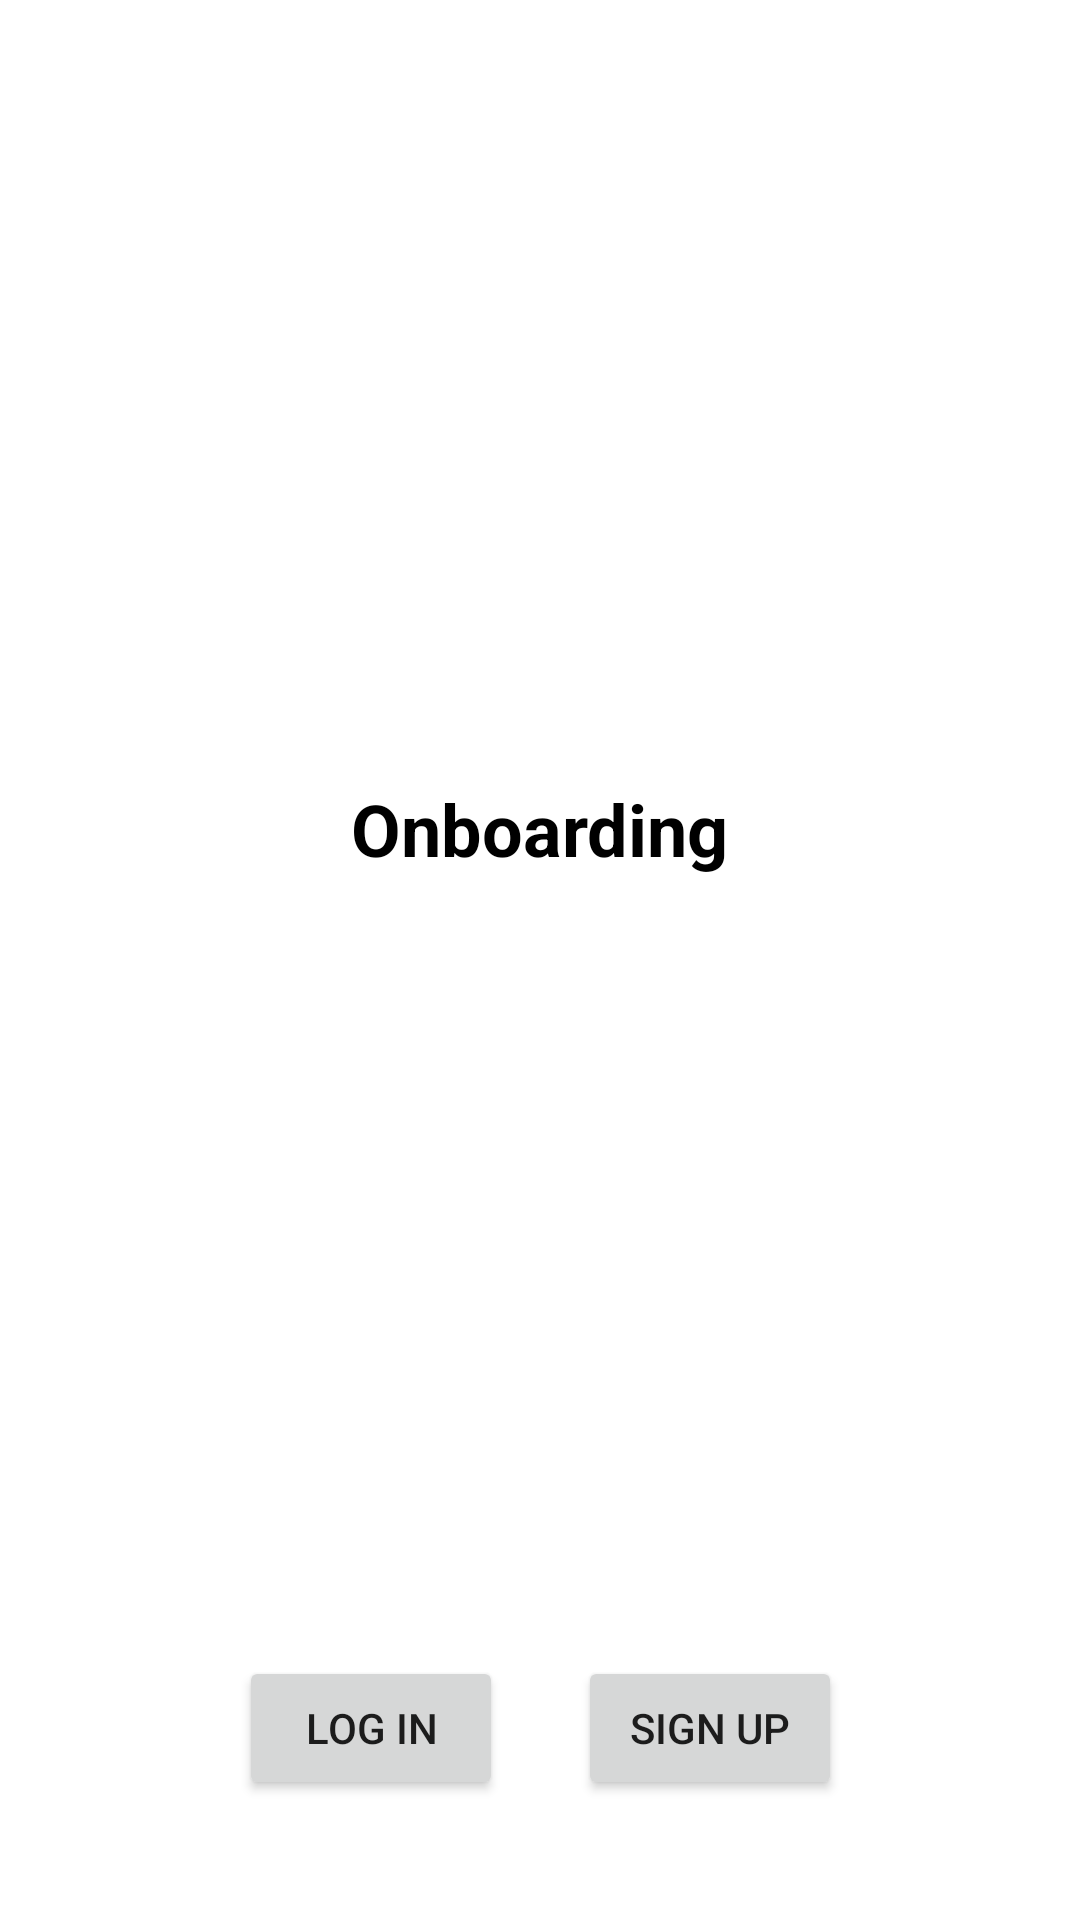

Here is an Android app screen rendered from its layout file. Give the layout XML and the strings, colors and styles it references.
<!-- AndroidManifest.xml: application theme Theme.InfoCiclos -->
<!-- res/layout/activity_main.xml -->
<?xml version="1.0" encoding="utf-8"?>
<androidx.constraintlayout.widget.ConstraintLayout xmlns:android="http://schemas.android.com/apk/res/android"
    xmlns:app="http://schemas.android.com/apk/res-auto"
    xmlns:tools="http://schemas.android.com/tools"
    android:layout_width="match_parent"
    android:layout_height="match_parent"
    tools:context=".MainActivity">

    <TextView
        android:text="Onboarding"
        android:textSize="24sp"
        android:textColor="@color/black"
        android:textStyle="bold"
        app:layout_constraintTop_toTopOf="parent"
        app:layout_constraintStart_toStartOf="parent"
        app:layout_constraintEnd_toEndOf="parent"
        app:layout_constraintBottom_toTopOf="@id/activity_main_buttons_layout"
        android:layout_width="wrap_content"
        android:layout_height="wrap_content"/>

    <LinearLayout
        android:id="@+id/activity_main_buttons_layout"
        android:orientation="horizontal"
        android:layout_width="wrap_content"
        android:layout_height="wrap_content"
        app:layout_constraintBottom_toBottomOf="parent"
        app:layout_constraintStart_toStartOf="parent"
        app:layout_constraintEnd_toEndOf="parent"
        android:layout_marginBottom="40dp">

        <Button
            android:id="@+id/activity_main_log_in_button"
            android:text="@string/activity_main_log_in"
            android:layout_width="wrap_content"
            android:layout_height="wrap_content"
            android:layout_marginEnd="25dp"/>

        <Button
            android:id="@+id/activity_main_sign_up_button"
            android:text="@string/activity_main_sign_up"
            android:layout_width="wrap_content"
            android:layout_height="wrap_content"/>

    </LinearLayout>



</androidx.constraintlayout.widget.ConstraintLayout>
<!-- resources referenced by this layout -->
<resources>
  <color name="black">#FF000000</color>
  <string name="activity_main_log_in">Log in</string>
  <string name="activity_main_sign_up">Sign up</string>
  <style name="Theme.InfoCiclos" parent="Theme.MaterialComponents.DayNight.DarkActionBar">
          
          <item name="colorPrimary">@color/purple_500</item>
          <item name="colorPrimaryVariant">@color/purple_700</item>
          <item name="colorOnPrimary">@color/white</item>
          
          <item name="colorSecondary">@color/teal_200</item>
          <item name="colorSecondaryVariant">@color/teal_700</item>
          <item name="colorOnSecondary">@color/black</item>
          
          <item name="android:statusBarColor" tools:targetApi="l">?attr/colorPrimaryVariant</item>
          
      </style>
  <color name="purple_500">#FF6200EE</color>
  <color name="purple_700">#FF3700B3</color>
  <color name="white">#FFFFFFFF</color>
  <color name="teal_200">#FF03DAC5</color>
  <color name="teal_700">#FF018786</color>
</resources>
